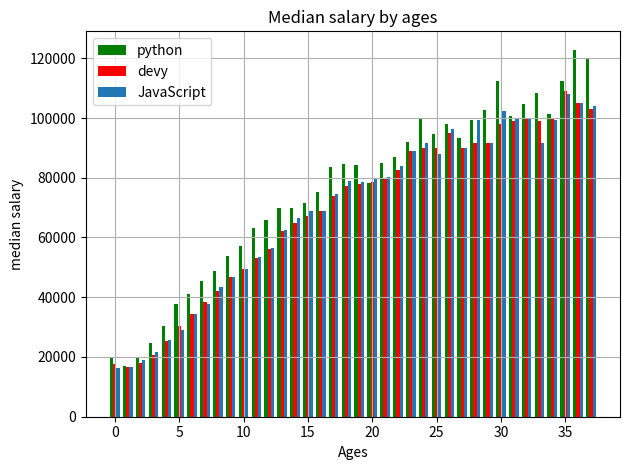

Generate this figure with matplotlib:
from matplotlib import pyplot as plt
import numpy as np


ages_x = [18, 19, 20, 21, 22, 23, 24, 25, 26, 27, 28, 29, 30, 31, 32, 33, 34, 35,
          36, 37, 38, 39, 40, 41, 42, 43, 44, 45, 46, 47, 48, 49, 50, 51, 52, 53, 54, 55]

x_index=np.arange(len(ages_x))
width=0.25


py_dev_y = [20046, 17100, 20000, 24744, 30500, 37732, 41247, 45372, 48876, 53850, 57287, 63016, 65998, 70003, 70000, 71496, 75370, 83640, 84666,
            84392, 78254, 85000, 87038, 91991, 100000, 94796, 97962, 93302, 99240, 102736, 112285, 100771, 104708, 108423, 101407, 112542, 122870, 120000]
plt.bar(x_index-width,py_dev_y,width=width, color='g',label='python')



dev_y = [17784, 16500, 18012, 20628, 25206, 30252, 34368, 38496, 42000, 46752, 49320, 53200, 56000, 62316, 64928, 67317, 68748, 73752, 77232,
         78000, 78508, 79536, 82488, 88935, 90000, 90056, 95000, 90000, 91633, 91660, 98150, 98964, 100000, 98988, 100000, 108923, 105000, 103117]

plt.bar(x_index,dev_y,width=width,color='r',label='devy')

js_dev_y = [16446, 16791, 18942, 21780, 25704, 29000, 34372, 37810, 43515, 46823, 49293, 53437, 56373, 62375, 66674, 68745, 68746, 74583, 79000,
            78508, 79996, 80403, 83820, 88833, 91660, 87892, 96243, 90000, 99313, 91660, 102264, 100000, 100000, 91660, 99240, 108000, 105000, 104000]
plt.bar(x_index+width, js_dev_y,width=width, linewidth=3,label='JavaScript')

plt.title('Median salary by ages')
plt.xlabel('Ages');
plt.ylabel('median salary');

plt.legend();#either pass labels here or simply call it.pydevy,devy

plt.tight_layout();
plt.grid(True);

plt.savefig('bar.png')
plt.show()
